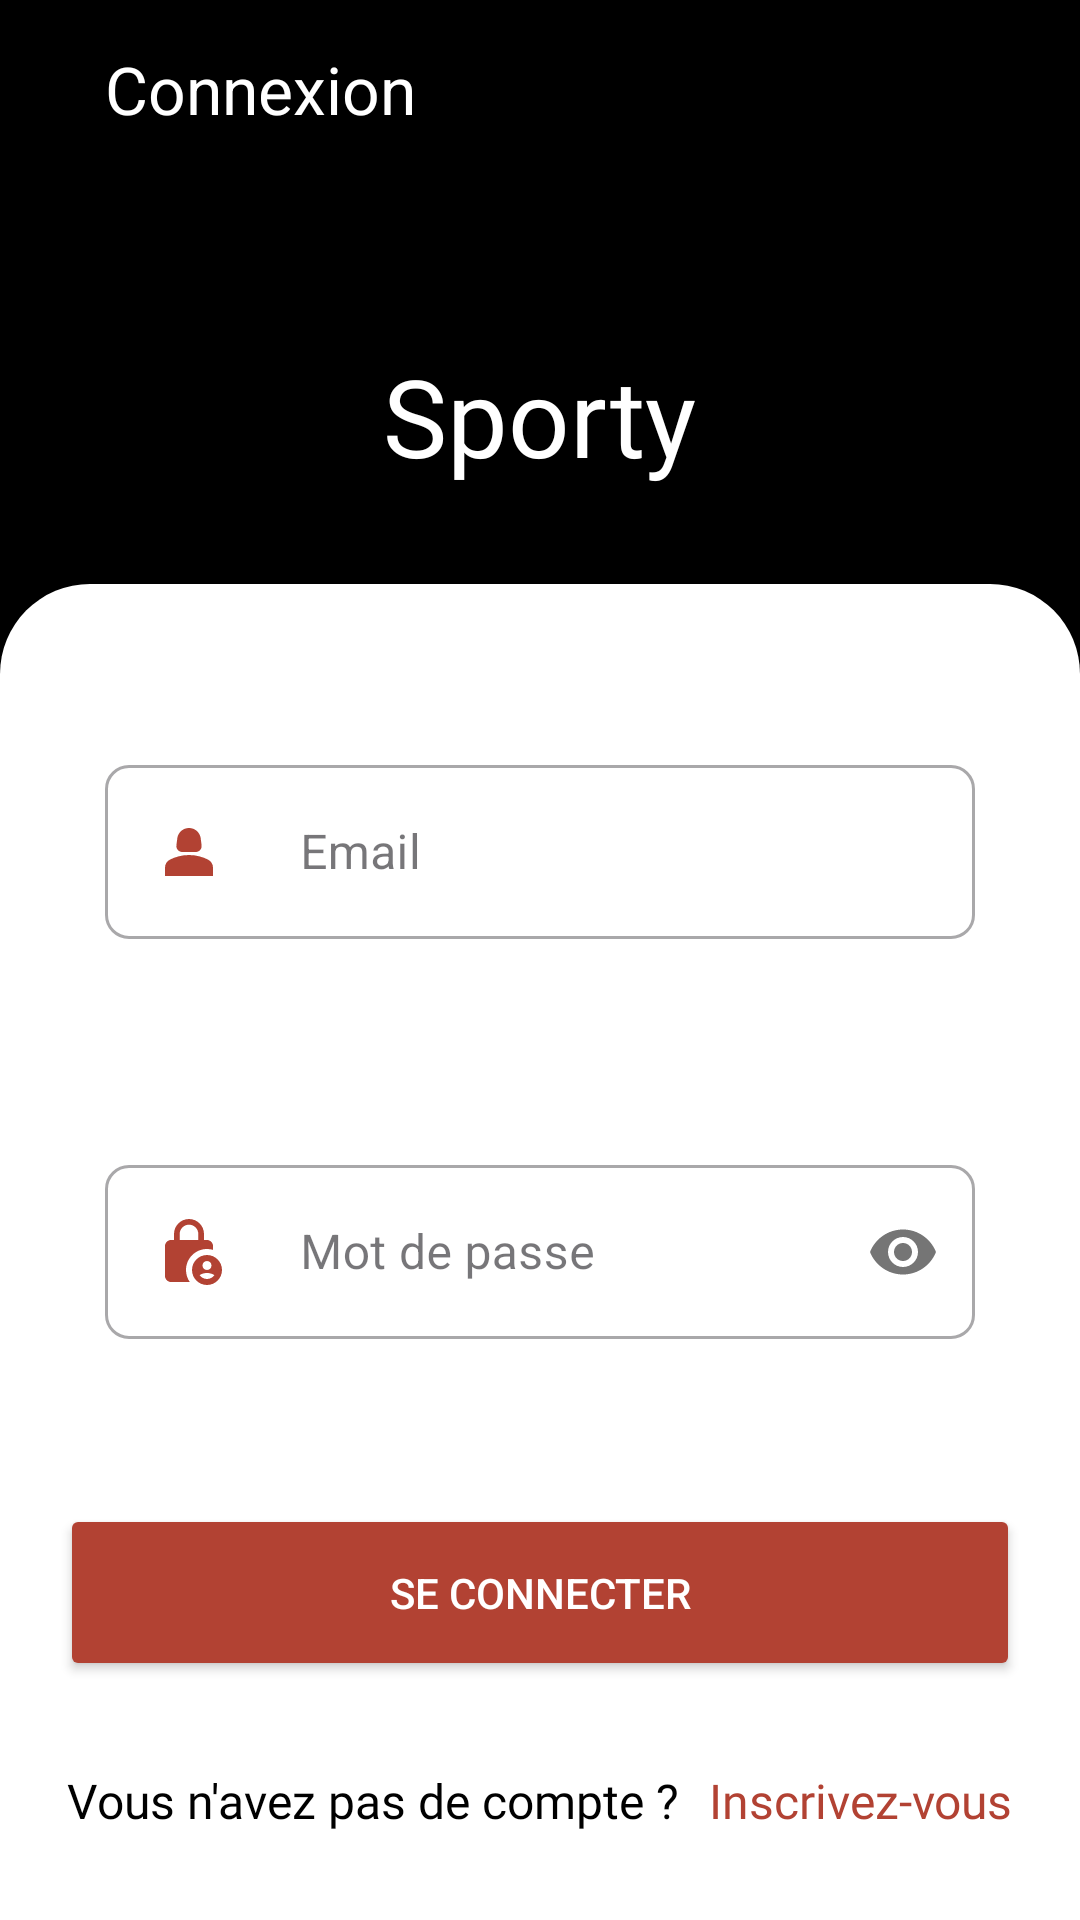

This screen was rendered from an Android layout file. Write that file and the resources it references.
<!-- AndroidManifest.xml: application theme Theme.Sporty -->
<!-- res/layout/activity_main.xml -->
<?xml version="1.0" encoding="utf-8"?>
<RelativeLayout xmlns:android="http://schemas.android.com/apk/res/android"
    xmlns:app="http://schemas.android.com/apk/res-auto"
    xmlns:tools="http://schemas.android.com/tools"
    android:layout_width="match_parent"
    android:layout_height="match_parent"
    android:background="@color/black"
    tools:context=".SignInActivity">

    <LinearLayout
        android:layout_width="match_parent"
        android:layout_height="match_parent"
        android:orientation="vertical">

        <LinearLayout
            android:layout_width="wrap_content"
            android:layout_height="wrap_content"
            android:orientation="horizontal"
            android:padding="10dp">

            <ImageView
                android:layout_width="wrap_content"
                android:layout_height="wrap_content"
                android:padding="10dp"
                android:src="@drawable/baseline_arrow_back_24"
                app:tint="@color/white"></ImageView>

            <TextView
                android:layout_width="wrap_content"
                android:layout_height="wrap_content"
                android:padding="5dp"
                android:text="Connexion"
                android:textColor="@color/white"
                android:textSize="22sp"
                app:layout_constraintBottom_toBottomOf="parent"
                app:layout_constraintEnd_toEndOf="parent"
                app:layout_constraintStart_toStartOf="parent"
                app:layout_constraintTop_toTopOf="parent" />
        </LinearLayout>

        <TextView
            android:layout_width="wrap_content"
            android:layout_height="wrap_content"
            android:layout_gravity="center"
            android:layout_marginTop="50dp"
            android:fontFamily="@font/dancing_bold"
            android:gravity="center"
            android:padding="5dp"
            android:text="Sporty"
            android:textColor="@color/white"
            android:textSize="36sp"
            app:layout_constraintBottom_toBottomOf="parent"
            app:layout_constraintEnd_toEndOf="parent"
            app:layout_constraintStart_toStartOf="parent"
            app:layout_constraintTop_toTopOf="parent" />

    </LinearLayout>

    <LinearLayout
        android:layout_width="match_parent"
        android:layout_height="wrap_content"
        android:background="@drawable/loginform"
        android:orientation="vertical"
        android:layout_alignParentBottom="true"
        android:paddingBottom="20dp"
        android:paddingTop="20dp">


        <com.google.android.material.textfield.TextInputLayout
            style="@style/Widget.MaterialComponents.TextInputLayout.OutlinedBox"
            android:layout_width="match_parent"
            android:layout_height="wrap_content"
            android:layout_margin="20dp"
            android:hint="Email"
            app:boxCornerRadiusBottomEnd="8dp"
            app:boxCornerRadiusBottomStart="8dp"
            app:boxCornerRadiusTopEnd="8dp"
            app:boxCornerRadiusTopStart="8dp"
            app:hintTextColor="@color/black"
            android:padding="15dp"

            >

            <com.google.android.material.textfield.TextInputEditText
                android:id="@+id/emailEt"
                android:layout_width="match_parent"
                android:layout_height="match_parent"
                android:drawableStart="@drawable/baseline_person_2_24"
                android:drawablePadding="25dp"
                android:inputType="text"/>
        </com.google.android.material.textfield.TextInputLayout>

        <com.google.android.material.textfield.TextInputLayout
            style="@style/Widget.MaterialComponents.TextInputLayout.OutlinedBox"
            android:layout_width="match_parent"
            android:layout_height="wrap_content"
            android:layout_margin="20dp"
            android:hint="Mot de passe"
            app:boxCornerRadiusBottomEnd="8dp"
            app:boxCornerRadiusBottomStart="8dp"
            app:boxCornerRadiusTopEnd="8dp"
            app:boxCornerRadiusTopStart="8dp"
            app:passwordToggleEnabled="true"
            app:hintTextColor="@color/black"
            android:padding="15dp"

            >

            <com.google.android.material.textfield.TextInputEditText
                android:id="@+id/paswwordEt"
                android:layout_width="match_parent"
                android:layout_height="match_parent"
                android:drawableStart="@drawable/baseline_lock_person_24"
                android:drawablePadding="25dp"
                android:inputType="textPassword"/>
        </com.google.android.material.textfield.TextInputLayout>
        <Button
            android:id="@+id/button"
            android:layout_width="match_parent"
            android:layout_height="wrap_content"
            android:layout_margin="20dp"
            android:backgroundTint="@color/button_color"
            android:padding="20dp"
            android:text="Se connecter"
            android:textColor="@color/white"
            android:textAllCaps="true"
            />


<LinearLayout
    android:layout_width="match_parent"
    android:layout_height="wrap_content"
    android:layout_margin="4dp"
    android:layout_gravity="center"
    android:gravity="center"
    android:orientation="horizontal">

    <TextView
        android:layout_width="wrap_content"
        android:layout_height="wrap_content"

        android:fontFamily="@font/dm_medium"
        android:padding="5dp"
        android:text="Vous n'avez pas de compte ?"
        android:textColor="@color/black"
        android:textSize="16sp" />

    <TextView
        android:layout_width="wrap_content"
        android:layout_height="wrap_content"

        android:fontFamily="@font/dm_bold"
        android:padding="5dp"
        android:text="Inscrivez-vous"
        android:textColor="@color/button_color"
        android:textSize="16sp"
        android:onClick="register"/>
</LinearLayout>
    </LinearLayout>
</RelativeLayout>
<!-- resources referenced by this layout -->
<resources>
  <color name="black">#FF000000</color>
  <color name="button_color">#B24233</color>
  <color name="white">#FFFFFFFF</color>
  <!-- drawable baseline_lock_person_24 (drawable) -->
  <vector android:height="24dp" android:tint="#B24233"
      android:viewportHeight="24" android:viewportWidth="24"
      android:width="24dp" xmlns:android="http://schemas.android.com/apk/res/android">
      <path android:fillColor="@android:color/white" android:pathData="M18,11c0.7,0 1.37,0.1 2,0.29V10c0,-1.1 -0.9,-2 -2,-2h-1V6c0,-2.76 -2.24,-5 -5,-5S7,3.24 7,6v2H6c-1.1,0 -2,0.9 -2,2v10c0,1.1 0.9,2 2,2h6.26C11.47,20.87 11,19.49 11,18C11,14.13 14.13,11 18,11zM8.9,6c0,-1.71 1.39,-3.1 3.1,-3.1s3.1,1.39 3.1,3.1v2H8.9V6z"/>
      <path android:fillColor="@android:color/white" android:pathData="M18,13c-2.76,0 -5,2.24 -5,5s2.24,5 5,5s5,-2.24 5,-5S20.76,13 18,13zM18,15c0.83,0 1.5,0.67 1.5,1.5S18.83,18 18,18s-1.5,-0.67 -1.5,-1.5S17.17,15 18,15zM18,21c-1.03,0 -1.94,-0.52 -2.48,-1.32C16.25,19.26 17.09,19 18,19s1.75,0.26 2.48,0.68C19.94,20.48 19.03,21 18,21z"/>
  </vector>
  <!-- drawable baseline_person_2_24 (drawable) -->
  <vector android:height="24dp" android:tint="#B24233"
      android:viewportHeight="24" android:viewportWidth="24"
      android:width="24dp" xmlns:android="http://schemas.android.com/apk/res/android">
      <path android:fillColor="@android:color/white" android:pathData="M18.39,14.56C16.71,13.7 14.53,13 12,13c-2.53,0 -4.71,0.7 -6.39,1.56C4.61,15.07 4,16.1 4,17.22V20h16v-2.78C20,16.1 19.39,15.07 18.39,14.56z"/>
      <path android:fillColor="@android:color/white" android:pathData="M9.78,12h4.44c1.21,0 2.14,-1.06 1.98,-2.26l-0.32,-2.45C15.57,5.39 13.92,4 12,4S8.43,5.39 8.12,7.29L7.8,9.74C7.64,10.94 8.57,12 9.78,12z"/>
  </vector>
  <!-- drawable loginform (drawable) -->
  <?xml version="1.0" encoding="utf-8"?>
  <shape android:shape="rectangle" xmlns:android="http://schemas.android.com/apk/res/android">
  <solid android:color="@color/white">
  
  </solid>
      <corners android:topLeftRadius="30dp"
          android:topRightRadius="30dp"/>
  
  
  </shape>
  <style name="Theme.Sporty" parent="Base.Theme.Sporty">
      </style>
  <style name="Base.Theme.Sporty" parent="Theme.Material3.DayNight.NoActionBar">
          <item name="android:statusBarColor" tools:targetApi="1">@color/black</item>
          <item name="colorOnPrimary">@color/black</item>
          <item name="colorOnSecondary">@color/black</item>
      </style>
</resources>
